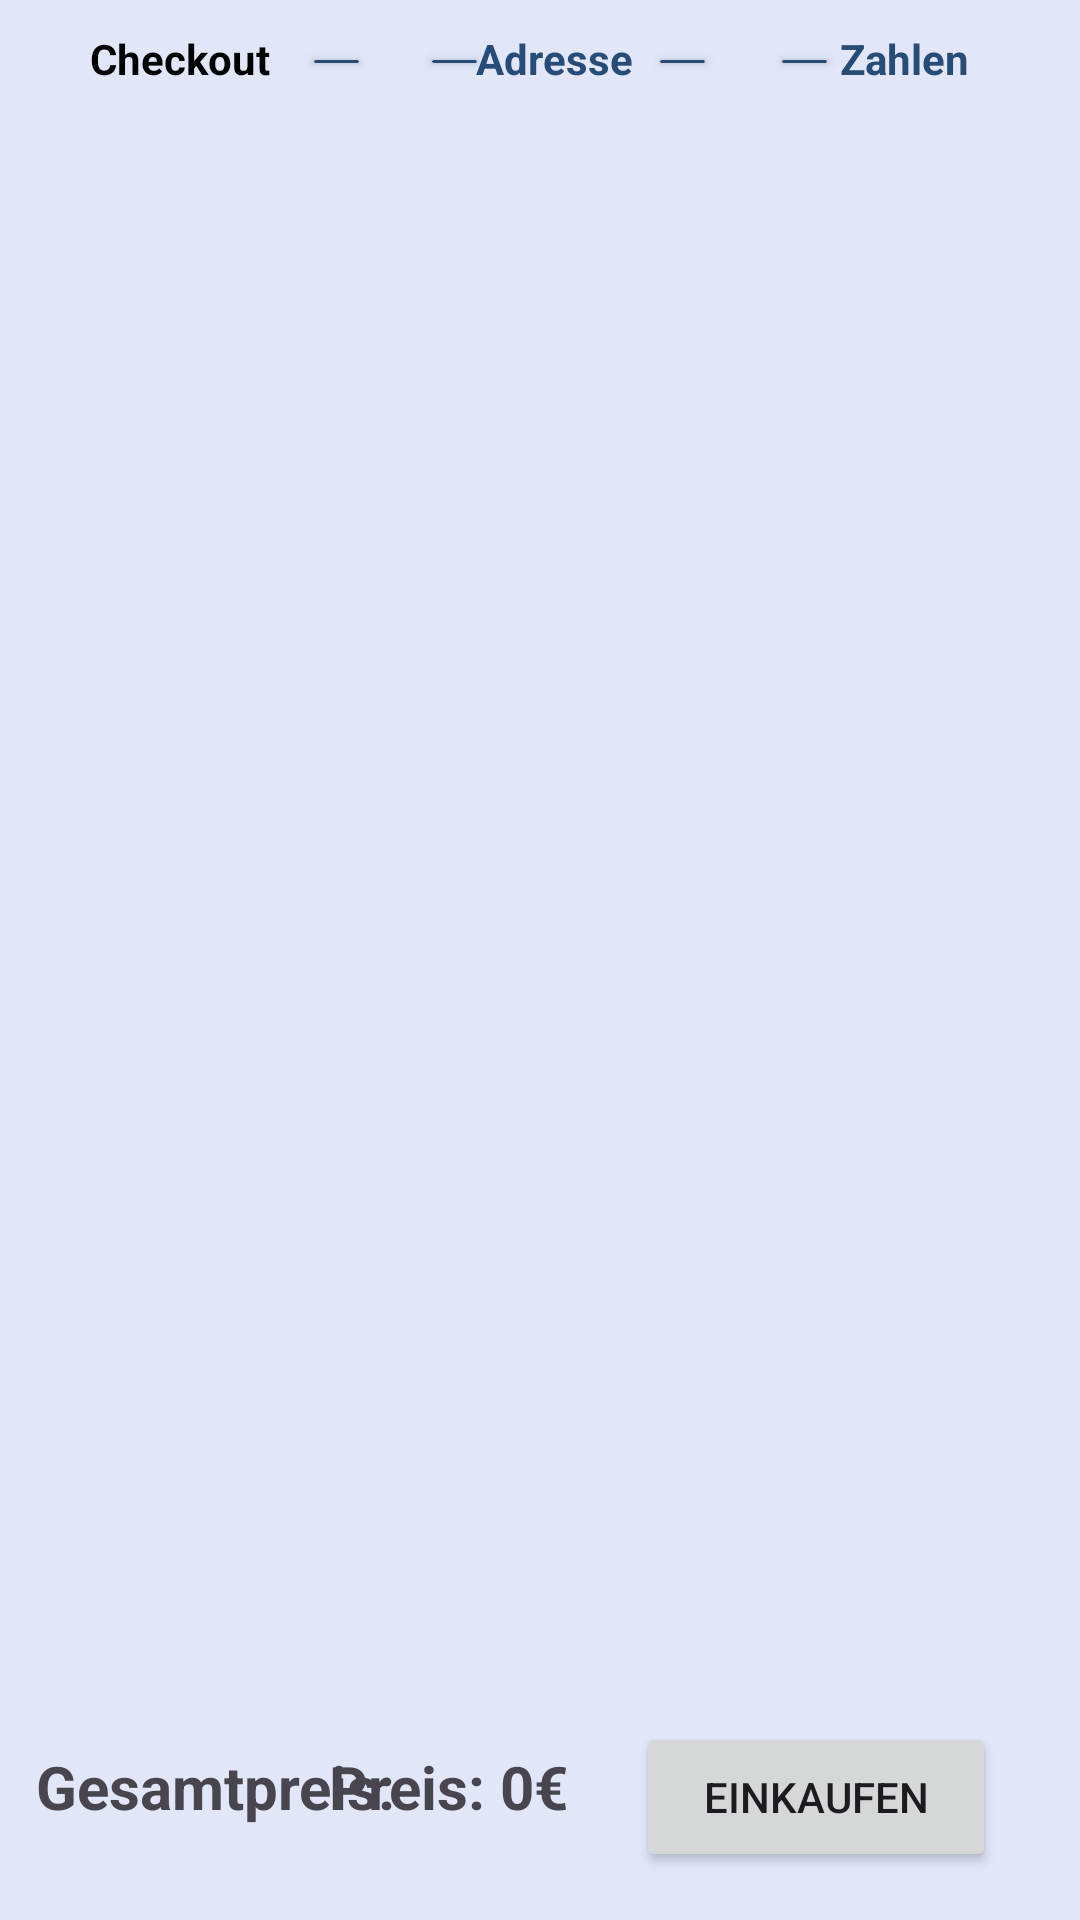

Here is an Android app screen rendered from its layout file. Give the layout XML and the strings, colors and styles it references.
<!-- AndroidManifest.xml: application theme Theme.AbschlussAufgabe -->
<!-- res/layout/fragment_warenkorb.xml -->
<?xml version="1.0" encoding="utf-8"?>
<layout xmlns:android="http://schemas.android.com/apk/res/android"
    xmlns:app="http://schemas.android.com/apk/res-auto"
    xmlns:tools="http://schemas.android.com/tools">

    <data>

    </data>

    <androidx.constraintlayout.widget.ConstraintLayout
        android:layout_width="match_parent"
        android:layout_height="match_parent"
        android:background="@color/appcolor"
        tools:context=".ui.WarenkorbFragment">

        <androidx.recyclerview.widget.RecyclerView
            android:id="@+id/rv_sortiment"
            android:layout_width="match_parent"
            android:layout_height="match_parent"
            android:layout_marginTop="50dp"
            android:layout_marginBottom="100dp"
            android:scrollbars="vertical"
            app:layoutManager="androidx.recyclerview.widget.LinearLayoutManager"
            app:layout_constraintBottom_toBottomOf="parent"
            app:layout_constraintEnd_toEndOf="parent"
            app:layout_constraintStart_toStartOf="parent"
            app:layout_constraintTop_toTopOf="parent"
            tools:listitem="@layout/warenkorb_list_item"/>


        <TextView
            android:id="@+id/tv_checkout"
            android:layout_width="70dp"
            android:layout_height="20dp"
            android:layout_marginStart="30dp"
            android:layout_marginTop="10dp"
            android:textColor="@color/black"
            android:text="Checkout"
            android:textStyle="bold"
            app:layout_constraintStart_toStartOf="parent"
            app:layout_constraintTop_toTopOf="parent" />

        <TextView
            android:id="@+id/tv_adresse"
            android:layout_width="60dp"
            android:layout_height="20dp"
            android:layout_marginTop="10dp"
            android:text="Adresse"
            android:textStyle="bold"
            android:textColor="@color/colourButton"
            app:layout_constraintEnd_toStartOf="@+id/iv_clouddone2"
            app:layout_constraintHorizontal_bias="0.457"
            app:layout_constraintStart_toEndOf="@+id/iv_clouddone1"
            app:layout_constraintTop_toTopOf="parent" />

        <TextView
            android:id="@+id/tv_zahlen"
            android:layout_width="50dp"
            android:layout_height="20dp"
            android:layout_marginTop="10dp"
            android:layout_marginEnd="30dp"
            android:text="Zahlen"
            android:textColor="@color/colourButton"
            android:textStyle="bold"
            app:layout_constraintEnd_toEndOf="parent"
            app:layout_constraintTop_toTopOf="parent" />

        <ImageView
            android:id="@+id/iv_clouddone1"
            android:layout_width="20dp"
            android:layout_height="20dp"
            android:layout_marginStart="24dp"
            android:layout_marginTop="10dp"
            android:src="@drawable/baseline_cloud_done_24"
            app:layout_constraintStart_toEndOf="@+id/tv_checkout"
            app:layout_constraintTop_toTopOf="parent" />


        <ImageView
            android:id="@+id/iv_clouddone2"
            android:layout_width="20dp"
            android:layout_height="20dp"
            android:layout_marginTop="10dp"
            android:layout_marginEnd="24dp"
            android:src="@drawable/baseline_cloud_done_24"
            app:layout_constraintEnd_toStartOf="@+id/tv_zahlen"
            app:layout_constraintTop_toTopOf="parent" />

        <TextView
            android:layout_width="130dp"
            android:layout_height="30dp"
            android:layout_marginStart="12dp"
            android:layout_marginBottom="28dp"
            android:text="Gesamtpreis:"
            android:textSize="20sp"
            android:textStyle="bold"
            app:layout_constraintBottom_toBottomOf="parent"
            app:layout_constraintStart_toStartOf="parent" />

        <TextView
            android:id="@+id/tv_price_all"
            android:layout_width="100dp"
            android:layout_height="30dp"
            android:layout_marginBottom="28dp"
            android:text="Preis: 0€"
            android:textSize="20sp"
            android:textStyle="bold"
            app:layout_constraintBottom_toBottomOf="parent"
            app:layout_constraintEnd_toStartOf="@+id/buttonBuy"
            app:layout_constraintHorizontal_bias="0.979"
            app:layout_constraintStart_toStartOf="parent" />

        <Button
            android:id="@+id/buttonBuy"
            android:layout_width="120dp"
            android:layout_height="50dp"
            android:layout_marginEnd="28dp"
            android:layout_marginBottom="16dp"
            android:text="Einkaufen"
            app:layout_constraintBottom_toBottomOf="parent"
            app:layout_constraintEnd_toEndOf="parent" />

        <androidx.cardview.widget.CardView
            android:layout_width="15dp"
            android:layout_height="1dp"
            android:layout_marginTop="20dp"
            android:backgroundTint="@color/colourButton"
            app:layout_constraintEnd_toStartOf="@+id/tv_adresse"
            app:layout_constraintHorizontal_bias="0.481"
            app:layout_constraintStart_toEndOf="@+id/iv_clouddone1"
            app:layout_constraintTop_toTopOf="parent" />

        <androidx.cardview.widget.CardView
            android:layout_width="15dp"
            android:layout_height="1dp"
            android:layout_marginTop="20dp"
            android:backgroundTint="@color/colourButton"
            app:layout_constraintEnd_toStartOf="@+id/iv_clouddone1"
            app:layout_constraintStart_toEndOf="@+id/tv_checkout"
            app:layout_constraintTop_toTopOf="parent" />

        <androidx.cardview.widget.CardView
            android:layout_width="15dp"
            android:layout_height="1dp"
            android:layout_marginTop="20dp"
            android:backgroundTint="@color/colourButton"
            app:layout_constraintEnd_toStartOf="@+id/tv_zahlen"
            app:layout_constraintStart_toEndOf="@+id/iv_clouddone2"
            app:layout_constraintTop_toTopOf="parent" />

        <androidx.cardview.widget.CardView
            android:layout_width="15dp"
            android:layout_height="1dp"
            android:layout_marginTop="20dp"
            android:backgroundTint="@color/colourButton"
            app:layout_constraintEnd_toStartOf="@+id/iv_clouddone2"
            app:layout_constraintHorizontal_bias="0.55"
            app:layout_constraintStart_toEndOf="@+id/tv_adresse"
            app:layout_constraintTop_toTopOf="parent" />


    </androidx.constraintlayout.widget.ConstraintLayout>
</layout>
<!-- res/layout/warenkorb_list_item.xml (included above) -->
<?xml version="1.0" encoding="utf-8"?>
<layout xmlns:android="http://schemas.android.com/apk/res/android"
    xmlns:app="http://schemas.android.com/apk/res-auto"
    xmlns:tools="http://schemas.android.com/tools">

    <data>

    </data>

    <com.google.android.material.card.MaterialCardView
        android:id="@+id/mcv_item_warenkorb"
        android:layout_width="match_parent"
        android:layout_margin="5dp"
        android:backgroundTint="@color/appcolor"
        android:layout_height="wrap_content">


        <androidx.constraintlayout.widget.ConstraintLayout
            android:id="@+id/cl_element"
            android:layout_width="match_parent"
            android:layout_height="match_parent"
            android:background="@color/appcolor">


            <androidx.cardview.widget.CardView
                android:id="@+id/cardViewPicturewarenkorb"
                android:layout_width="150dp"
                android:layout_height="140dp"
                android:layout_marginStart="10dp"
                android:layout_marginTop="10dp"
                android:layout_marginBottom="10dp"
                app:cardCornerRadius="10dp"
                app:layout_constraintBottom_toBottomOf="parent"
                app:layout_constraintStart_toStartOf="parent"
                app:layout_constraintTop_toTopOf="parent">


                <ImageView
                    android:id="@+id/iv_item"
                    android:layout_width="150dp"
                    android:layout_height="140dp"
                    android:gravity="left"
                    android:scaleType="fitXY"
                    app:layout_constraintStart_toStartOf="parent"
                    app:layout_constraintTop_toTopOf="parent"
                    app:srcCompat="@drawable/image5" />


            </androidx.cardview.widget.CardView>


            <TextView
                android:id="@+id/tv_productname"
                android:layout_width="wrap_content"
                android:layout_height="wrap_content"
                android:layout_marginStart="10dp"
                android:layout_marginTop="28dp"
                android:textColor="@color/black"
                android:textSize="15sp"
                android:textStyle="bold"
                app:layout_constraintEnd_toEndOf="parent"
                app:layout_constraintHorizontal_bias="0.0"
                app:layout_constraintStart_toEndOf="@+id/cardViewPicturewarenkorb"
                app:layout_constraintTop_toTopOf="parent"
                tools:text="@string/kit1" />

            <TextView
                android:id="@+id/tv_price"
                android:layout_width="wrap_content"
                android:layout_height="wrap_content"
                android:layout_marginStart="10sp"
                android:layout_marginTop="32dp"
                android:text="Preis:"
                app:layout_constraintBottom_toTopOf="@+id/tv_menge"
                app:layout_constraintStart_toEndOf="@+id/cardViewPicturewarenkorb"
                app:layout_constraintTop_toBottomOf="@+id/tv_productname"
                app:layout_constraintVertical_bias="0.0" />

            <TextView
                android:id="@+id/tv_size"
                android:layout_width="50dp"
                android:layout_height="20dp"
                android:layout_marginStart="10sp"
                android:layout_marginTop="76dp"
                android:text="Menge:"
                app:layout_constraintStart_toEndOf="@+id/cardViewPicturewarenkorb"
                app:layout_constraintTop_toBottomOf="@+id/tv_productname" />

            <ImageView
                android:id="@+id/iv_pluscircle"
                android:layout_width="wrap_content"
                android:layout_height="wrap_content"
                android:layout_marginEnd="100dp"
                android:layout_marginBottom="16dp"
                app:layout_constraintBottom_toBottomOf="parent"
                app:layout_constraintEnd_toEndOf="parent"
                app:srcCompat="@drawable/baseline_add_circle_outline_24" />

            <ImageView
                android:id="@+id/iv_minuscircle"
                android:layout_width="wrap_content"
                android:layout_height="wrap_content"
                android:layout_marginEnd="32dp"
                android:layout_marginBottom="16dp"
                app:layout_constraintBottom_toBottomOf="parent"
                app:layout_constraintEnd_toEndOf="parent"
                app:layout_constraintStart_toEndOf="@+id/tv_menge"
                app:srcCompat="@drawable/baseline_remove_circle_outline_24" />

            <TextView
                android:id="@+id/tv_menge"
                android:layout_width="wrap_content"
                android:layout_height="wrap_content"
                android:layout_marginStart="12dp"
                android:layout_marginBottom="16dp"
                android:text="1"
                android:textSize="18sp"
                android:textStyle="bold"
                app:layout_constraintBottom_toBottomOf="parent"
                app:layout_constraintStart_toEndOf="@+id/iv_pluscircle" />

            <ImageView
                android:id="@+id/iv_trash"
                android:layout_width="19dp"
                android:layout_height="23dp"
                android:layout_marginBottom="16dp"
                app:layout_constraintBottom_toBottomOf="parent"
                app:layout_constraintEnd_toEndOf="parent"
                app:layout_constraintHorizontal_bias="0.333"
                app:layout_constraintStart_toEndOf="@+id/iv_minuscircle"
                app:srcCompat="@drawable/baseline_restore_from_trash_24" />


        </androidx.constraintlayout.widget.ConstraintLayout>

    </com.google.android.material.card.MaterialCardView>
</layout>
<!-- resources referenced by this layout -->
<resources>
  <color name="appcolor">#E1E7F9</color>
  <color name="black">#FF000000</color>
  <color name="colourButton">#274C77</color>
  <!-- drawable baseline_add_circle_outline_24 (drawable) -->
  <vector android:height="24dp" android:tint="@color/colourButton"
      android:viewportHeight="24" android:viewportWidth="24"
      android:width="24dp" xmlns:android="http://schemas.android.com/apk/res/android">
      <path android:fillColor="@android:color/white" android:pathData="M13,7h-2v4L7,11v2h4v4h2v-4h4v-2h-4L13,7zM12,2C6.48,2 2,6.48 2,12s4.48,10 10,10 10,-4.48 10,-10S17.52,2 12,2zM12,20c-4.41,0 -8,-3.59 -8,-8s3.59,-8 8,-8 8,3.59 8,8 -3.59,8 -8,8z"/>
  </vector>
  <!-- drawable baseline_remove_circle_outline_24 (drawable) -->
  <vector android:height="24dp" android:tint="@color/colourButton"
      android:viewportHeight="24" android:viewportWidth="24"
      android:width="24dp" xmlns:android="http://schemas.android.com/apk/res/android">
      <path android:fillColor="@android:color/white" android:pathData="M7,11v2h10v-2L7,11zM12,2C6.48,2 2,6.48 2,12s4.48,10 10,10 10,-4.48 10,-10S17.52,2 12,2zM12,20c-4.41,0 -8,-3.59 -8,-8s3.59,-8 8,-8 8,3.59 8,8 -3.59,8 -8,8z"/>
  </vector>
  <!-- drawable baseline_restore_from_trash_24 (drawable) -->
  <vector android:height="24dp" android:tint="#FF1500"
      android:viewportHeight="24" android:viewportWidth="24"
      android:width="24dp" xmlns:android="http://schemas.android.com/apk/res/android">
      <path android:fillColor="@android:color/white" android:pathData="M19,4h-3.5l-1,-1h-5l-1,1L5,4v2h14zM6,7v12c0,1.1 0.9,2 2,2h8c1.1,0 2,-0.9 2,-2L18,7L6,7zM14,14v4h-4v-4L8,14l4,-4 4,4h-2z"/>
  </vector>
  <!-- drawable image5: png bitmap (drawable, 13182 bytes) -->
  <string name="kit1">Pro Tech Toolkit</string>
  <style name="Theme.AbschlussAufgabe" parent="Base.Theme.AbschlussAufgabe" />
  <style name="Base.Theme.AbschlussAufgabe" parent="Theme.Material3.DayNight.NoActionBar">
          
          <item name="colorPrimary">@color/colourButton</item>
          <item name="colorOnPrimary">@color/appcolor</item>
      </style>
</resources>
